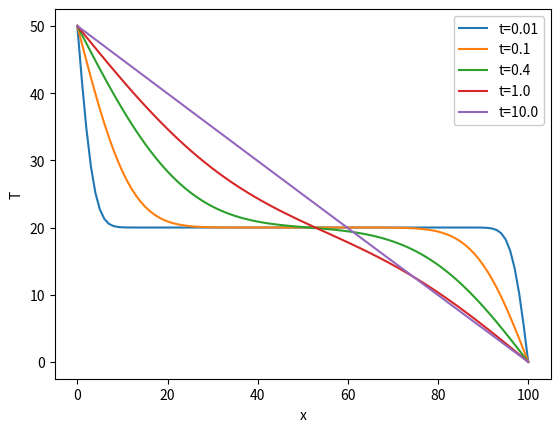

Here is the Python script that generated this plot:
import numpy as np
import matplotlib.pyplot as plt

L = 0.01
D = 4.25e-6
N = 100
a = L/N
h = 1e-4
epsilon = h/1000

Tlo = 0.0
Tmid = 20.0
Thi = 50.0

t1 = 0.01
t2 = 0.1
t3 = 0.4
t4 = 1.0
t5 = 10.0
tend = t5 + epsilon

T = np.empty(N+1,float)
T[0] = Thi
T[N] = Tlo
T[1:N] = Tmid
Tp = np.empty(N+1,float)
Tp[0] = Thi
Tp[N] = Tlo

t = 0.0
c = h*D/(a*a)

while t < tend:
    for i in range(1,N):
        Tp[i] = T[i] + c*(T[i+1]+T[i-1]-2*T[i])
    T,Tp = Tp, T
    t += h

    x = np.arange(0,len(T))
    if abs(t-t1) < epsilon:
        plt.plot(x,T, label=f"t={t1}")
    if abs(t-t2) < epsilon:
        plt.plot(x,T, label=f"t={t2}")
    if abs(t-t3) < epsilon:
        plt.plot(x,T, label=f"t={t3}")
    if abs(t-t4) < epsilon:
        plt.plot(x,T, label=f"t={t4}")
    if abs(t-t5) < epsilon:
        plt.plot(x,T, label=f"t={t5}")
    
plt.xlabel('x')
plt.ylabel('T')
plt.legend(framealpha=1)
plt.show()